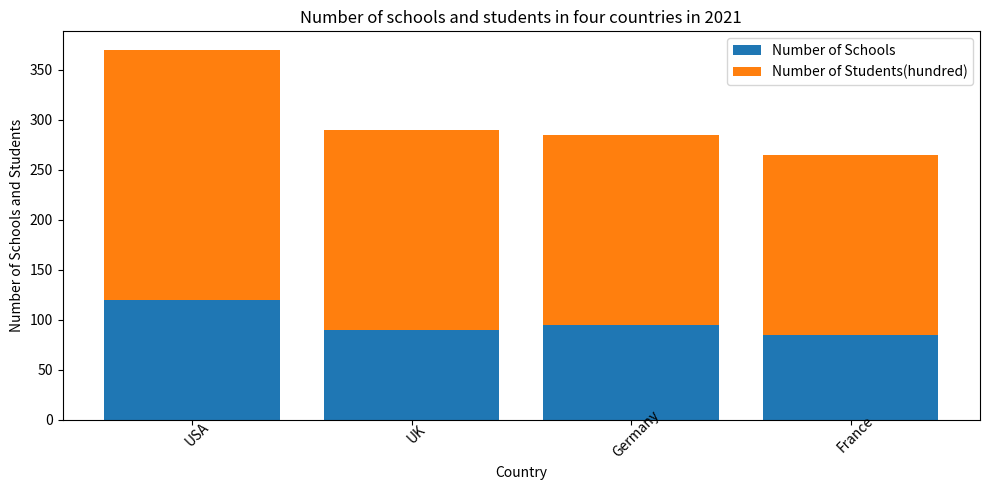

The script that saved this image:

import matplotlib.pyplot as plt

# Data
Country = ["USA", "UK", "Germany", "France"]
Number_of_Schools = [120, 90, 95, 85]
Number_of_Students = [250, 200, 190, 180]

# Create figure
fig = plt.figure(figsize=(10, 5))
ax = fig.add_subplot()

# Plotting
ax.bar(Country, Number_of_Schools, bottom=0, label="Number of Schools")
ax.bar(Country, Number_of_Students, bottom=Number_of_Schools, label="Number of Students(hundred)")

# Labels
ax.set_title("Number of schools and students in four countries in 2021")
ax.set_xlabel("Country")
ax.set_ylabel("Number of Schools and Students")

# Legend
ax.legend(loc="upper right")

# Ticks
plt.xticks(Country, rotation=45, wrap=True)

# Tight layout
plt.tight_layout()

# Save
plt.savefig("bar_285.png")

# Clear
plt.clf()
